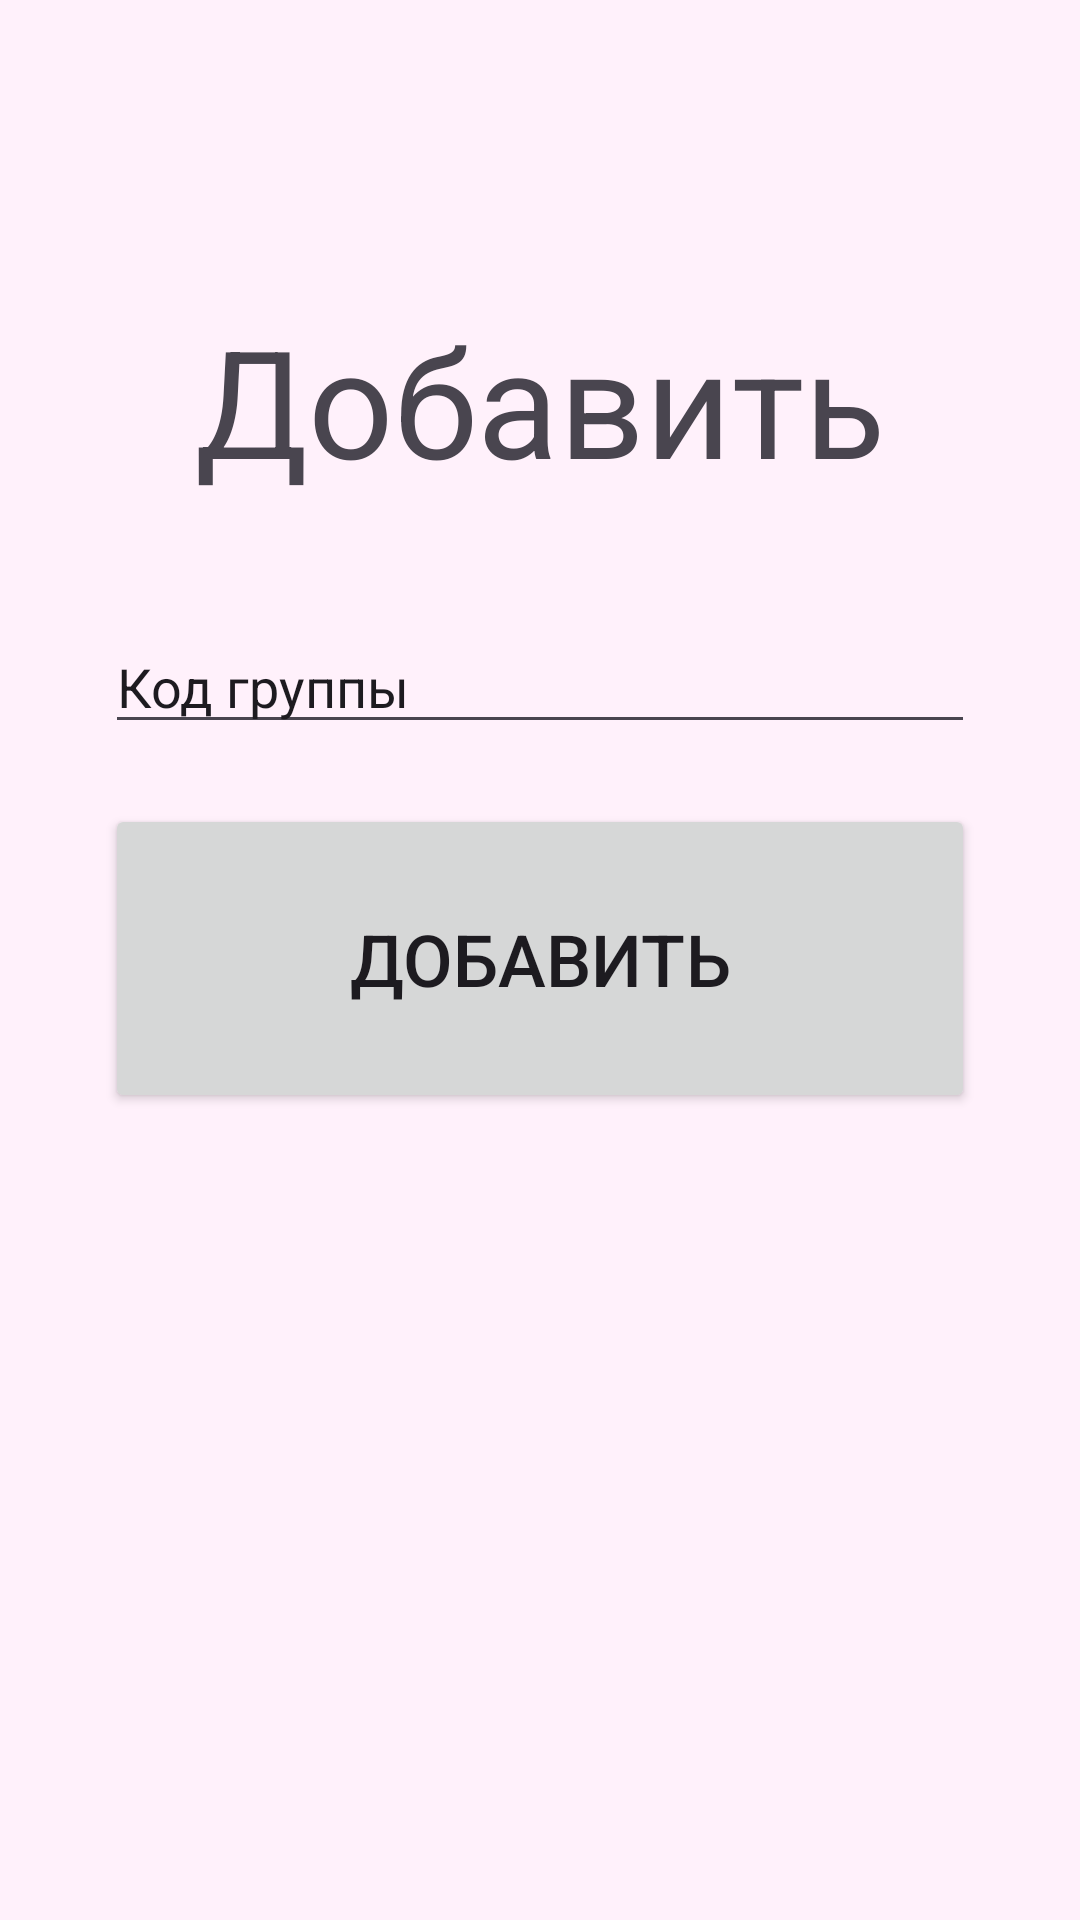

Produce the Android XML layout that renders to this screen, including the resource entries it uses.
<!-- AndroidManifest.xml: application theme Theme.PronunciationTrainer -->
<!-- res/layout/fragment_student_group_invite.xml -->
<?xml version="1.0" encoding="utf-8"?>
<LinearLayout xmlns:android="http://schemas.android.com/apk/res/android"
    xmlns:app="http://schemas.android.com/apk/res-auto"
    xmlns:tools="http://schemas.android.com/tools"
    style="@style/main_layout"
    android:layout_width="match_parent"
    android:layout_height="match_parent"
    android:orientation="vertical"
    tools:context=".ui.fragment.StudentGroupInviteFragment">
    <ImageButton
        android:id="@+id/arrowback"
        android:layout_width="40dp"
        android:layout_height="40dp"
        android:background="#FFF1FB"
        android:src="@drawable/baseline_arrow_back_24" />

    <TextView
        android:id="@+id/settings"
        style="@style/header"
        android:layout_width="match_parent"
        android:layout_height="wrap_content"
        android:text="Добавить"
        android:textSize="50sp"
        />

    <Space
        android:layout_width="match_parent"
        android:layout_height="40dp" />

    <EditText
        android:id="@+id/editToken"
        android:layout_width="match_parent"
        android:layout_height="wrap_content"
        android:text="Код группы"/>

    <Space
        android:layout_width="match_parent"
        android:layout_height="20dp" />

    <Button
        android:id="@+id/button"
        style="@style/main"
        android:layout_width="match_parent"
        android:layout_height="103dp"
        android:text="Добавить" />
</LinearLayout>
<!-- resources referenced by this layout -->
<resources>
  <style name="header">
          <item name="android:textSize">32sp</item>
          <item name="android:textAlignment">center</item>
      </style>
  <style name="main">
          <item name="android:textSize">24sp</item>
      </style>
  <style name="main_layout">
          <item name="android:paddingLeft">35dp</item>
          <item name="android:paddingTop">60dp</item>
          <item name="android:paddingRight">35dp</item>
          <item name="android:paddingBottom">60dp</item>
          <item name="android:background">@color/background</item>
      </style>
  <style name="Theme.PronunciationTrainer" parent="Base.Theme.PronunciationTrainer" />
  <color name="background">#FFF1FB</color>
  <style name="Base.Theme.PronunciationTrainer" parent="Theme.Material3.DayNight.NoActionBar">
          
          
      </style>
</resources>
